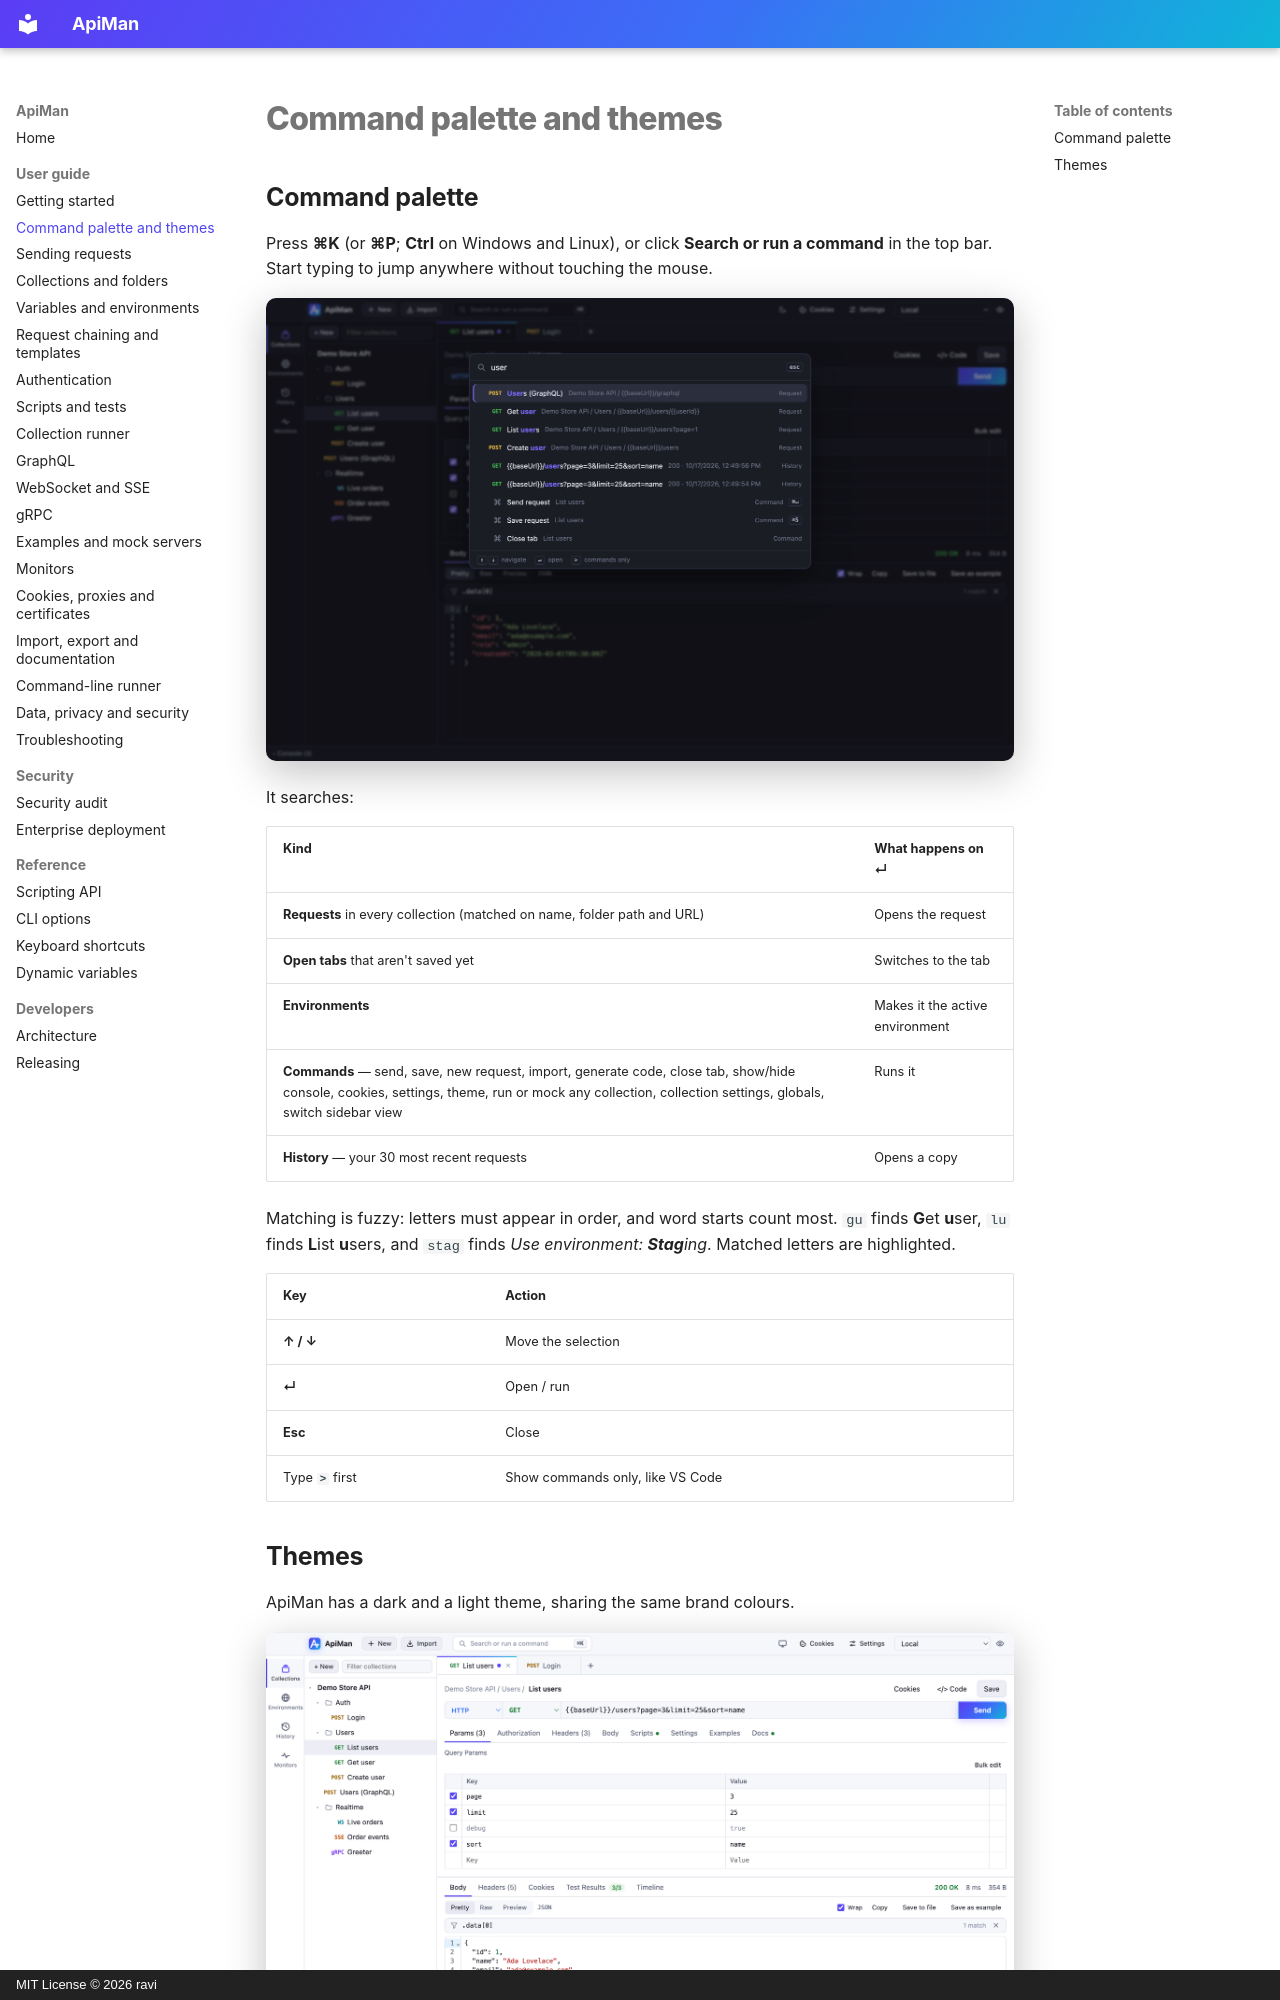

repository: gkravi/apiman · page: command-palette/index.html · generator: mkdocs · copyright: MIT License © 2026 ravi

# Command palette and themes

## Command palette

Press **⌘K** (or **⌘P**; **Ctrl** on Windows and Linux), or click **Search or run a command** in the
top bar. Start typing to jump anywhere without touching the mouse.

![Command palette](images/command-palette.png)

It searches:

| Kind | What happens on ↵ |
|---|---|
| **Requests** in every collection (matched on name, folder path and URL) | Opens the request |
| **Open tabs** that aren't saved yet | Switches to the tab |
| **Environments** | Makes it the active environment |
| **Commands** — send, save, new request, import, generate code, close tab, show/hide console, cookies, settings, theme, run or mock any collection, collection settings, globals, switch sidebar view | Runs it |
| **History** — your 30 most recent requests | Opens a copy |

Matching is fuzzy: letters must appear in order, and word starts count most. `gu` finds
**G**et **u**ser, `lu` finds **L**ist **u**sers, and `stag` finds *Use environment: **Stag**ing*.
Matched letters are highlighted.

| Key | Action |
|---|---|
| **↑ / ↓** | Move the selection |
| **↵** | Open / run |
| **Esc** | Close |
| Type **`>`** first | Show commands only, like VS Code |
